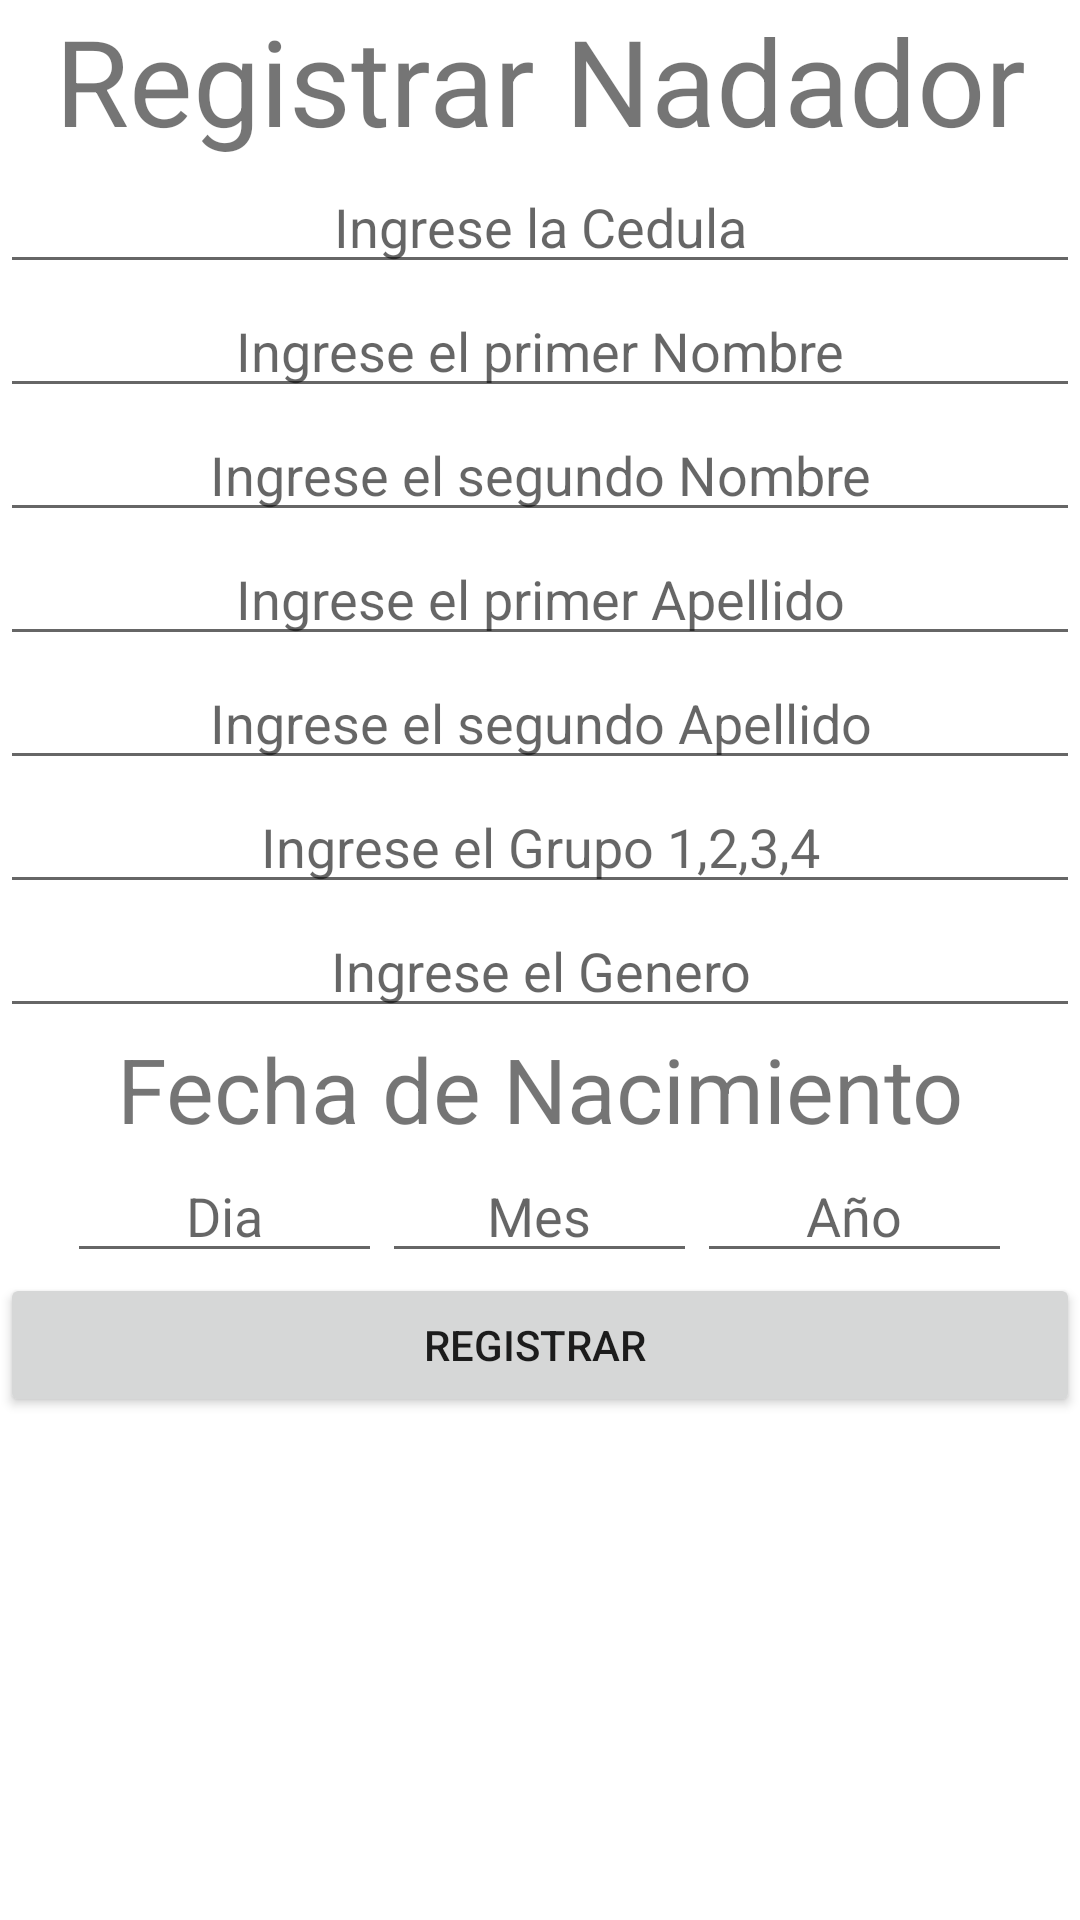

The Android layout XML behind this screen, and the referenced resources:
<!-- AndroidManifest.xml: application theme Theme.CronoSwim -->
<!-- res/layout/fragment_registrar_nadador.xml -->
<?xml version="1.0" encoding="utf-8"?>
<LinearLayout xmlns:android="http://schemas.android.com/apk/res/android"
    xmlns:tools="http://schemas.android.com/tools"
    android:layout_width="match_parent"
    android:layout_height="match_parent"
    android:orientation="vertical">
    <TextView
        android:layout_width="match_parent"
        android:layout_height="wrap_content"
        android:textSize="40dp"
        android:gravity="center_horizontal"
        android:text="Registrar Nadador" />
    <EditText
        android:id="@+id/campoCedula"
        android:layout_width="match_parent"
        android:layout_height="wrap_content"
        android:ems="10"
        android:gravity="center"
        android:inputType="phone"
        android:digits="0123456789"
        android:maxLength="10"
        android:hint="Ingrese la Cedula" />
    <EditText
        android:id="@+id/campoPrimerNombre"
        android:layout_width="match_parent"
        android:layout_height="wrap_content"
        android:ems="10"
        android:gravity="center"
        android:inputType="text|textNoSuggestions"
        android:hint="Ingrese el primer Nombre" />
    <EditText
        android:id="@+id/campoSegundoNombre"
        android:layout_width="match_parent"
        android:layout_height="wrap_content"
        android:ems="10"
        android:gravity="center"
        android:inputType="text|textNoSuggestions"
        android:hint="Ingrese el segundo Nombre" />
    <EditText
        android:id="@+id/campoPrimerApellido"
        android:layout_width="match_parent"
        android:layout_height="wrap_content"
        android:ems="10"
        android:gravity="center"
        android:inputType="text|textNoSuggestions"
        android:hint="Ingrese el primer Apellido" />
    <EditText
        android:id="@+id/campoSegundoApellido"
        android:layout_width="match_parent"
        android:layout_height="wrap_content"
        android:ems="10"
        android:gravity="center"
        android:inputType="text|textNoSuggestions"
        android:hint="Ingrese el segundo Apellido" />
    <EditText
        android:id="@+id/campoGrupo"
        android:layout_width="match_parent"
        android:layout_height="wrap_content"
        android:ems="10"
        android:gravity="center"
        android:inputType="phone"
        android:digits="1234"
        android:maxLength="1"
        android:hint="Ingrese el Grupo 1,2,3,4" />
    <EditText
        android:id="@+id/campoGenero"
        android:layout_width="match_parent"
        android:layout_height="wrap_content"
        android:ems="10"
        android:gravity="center"
        android:inputType="text"
        android:maxLength="1"
        android:hint="Ingrese el Genero" />
    <TextView
        android:layout_width="match_parent"
        android:layout_height="wrap_content"
        android:textSize="30dp"
        android:gravity="center"
        android:text="Fecha de Nacimiento"/>
    <LinearLayout
        android:layout_width="wrap_content"
        android:layout_height="wrap_content"
        android:layout_gravity="center"
        android:orientation="horizontal" >
        <EditText
            android:id="@+id/campoDia"
            android:layout_width="wrap_content"
            android:layout_height="wrap_content"
            android:ems="5"
            android:maxLength="2"
            android:gravity="center"
            android:inputType="phone"
            android:digits="0123456789"
            android:hint="Dia" />
        <EditText
            android:id="@+id/campoMes"
            android:layout_width="wrap_content"
            android:layout_height="wrap_content"
            android:ems="5"
            android:maxLength="2"
            android:gravity="center"
            android:inputType="phone"
            android:digits="0123456789"
            android:hint="Mes" />
        <EditText
            android:id="@+id/campoAnio"
            android:layout_width="wrap_content"
            android:layout_height="wrap_content"
            android:ems="5"
            android:maxLength="4"
            android:gravity="center"
            android:inputType="phone"
            android:digits="0123456789"
            android:hint="Año" />
    </LinearLayout>
    <Button
        android:id="@+id/btnPrimer"
        android:layout_width="match_parent"
        android:layout_height="wrap_content"
        android:text="Registrar " />

</LinearLayout>
<!-- resources referenced by this layout -->
<resources>
  <style name="Theme.CronoSwim" parent="Theme.MaterialComponents.DayNight.NoActionBar">
      
          <item name="colorPrimary">@color/purple_500</item>
          <item name="colorPrimaryVariant">@color/purple_700</item>
          <item name="colorOnPrimary">@color/white</item>
          
          <item name="colorSecondary">@color/teal_200</item>
          <item name="colorSecondaryVariant">@color/teal_700</item>
          <item name="colorOnSecondary">@color/black</item>
          
          <item name="android:statusBarColor">?attr/colorPrimaryVariant</item>
          
      </style>
  <color name="purple_500">#1B8795</color>
  <color name="purple_700">#1B8795</color>
  <color name="white">#FFFFFFFF</color>
  <color name="teal_200">#03DAC5</color>
  <color name="teal_700">#018786</color>
  <color name="black">#FF000000</color>
</resources>
